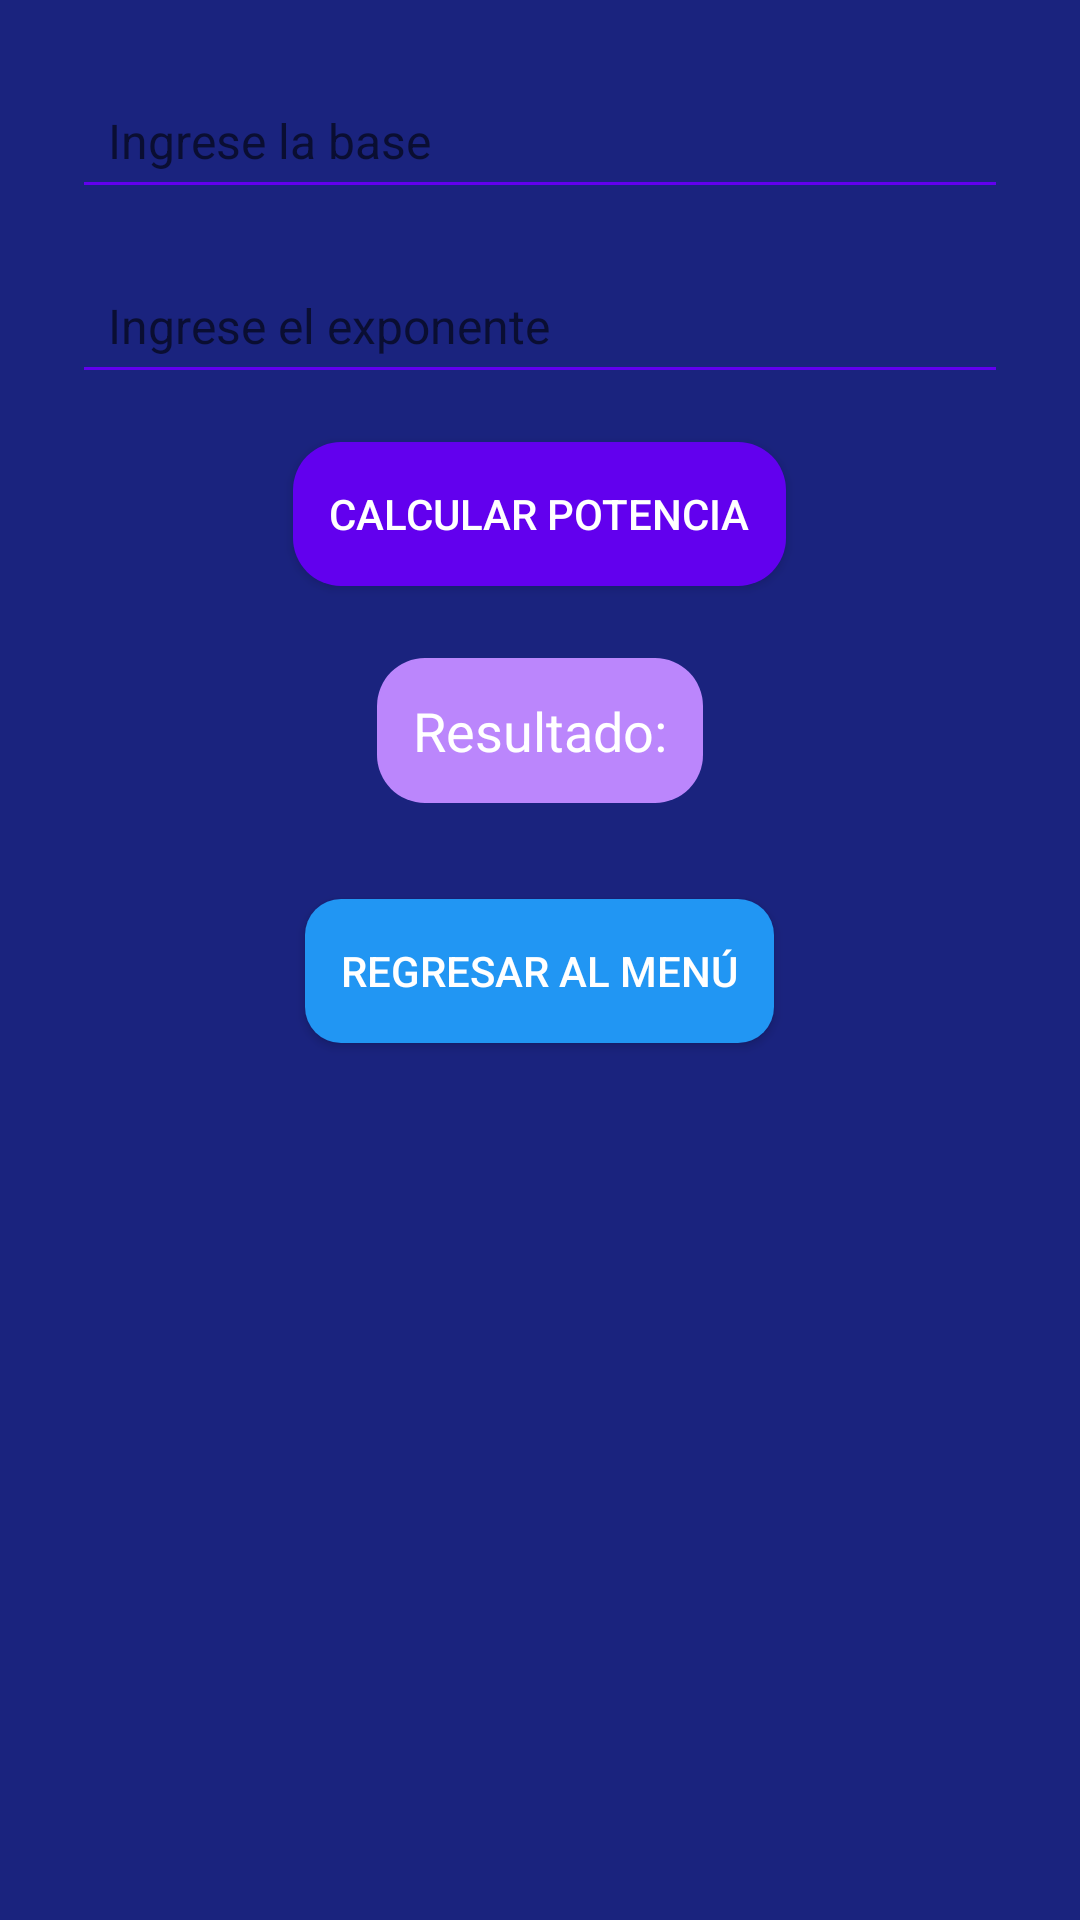

Produce the Android XML layout that renders to this screen, including the resource entries it uses.
<!-- AndroidManifest.xml: application theme Theme.App2025 -->
<!-- res/layout/activity_ejercicio8.xml -->
<?xml version="1.0" encoding="utf-8"?>
<LinearLayout xmlns:android="http://schemas.android.com/apk/res/android"
    android:id="@+id/layoutEjercicio8"
    android:layout_width="match_parent"
    android:layout_height="match_parent"
    android:orientation="vertical"
    android:background="@drawable/fondo_animado"
    android:padding="24dp"
    android:gravity="center_horizontal">

    <EditText
        android:id="@+id/txtBase"
        android:layout_width="match_parent"
        android:layout_height="wrap_content"
        android:hint="Ingrese la base"
        android:inputType="numberDecimal"
        android:layout_marginBottom="16dp"
        android:textColor="@color/primaryText"
        android:backgroundTint="@color/primary"
        android:padding="12dp"
        android:textSize="16sp" />

    <EditText
        android:id="@+id/txtExponente"
        android:layout_width="match_parent"
        android:layout_height="wrap_content"
        android:hint="Ingrese el exponente"
        android:inputType="numberDecimal"
        android:layout_marginBottom="16dp"
        android:textColor="@color/primaryText"
        android:backgroundTint="@color/primary"
        android:padding="12dp"
        android:textSize="16sp" />

    <Button
        android:id="@+id/btnCalcular"
        android:layout_width="wrap_content"
        android:layout_height="wrap_content"
        android:text="Calcular Potencia"
        android:layout_marginBottom="24dp"
        style="@style/EstiloBotonSecundario" />

    <TextView
        android:id="@+id/lblResultado"
        android:layout_width="wrap_content"
        android:layout_height="wrap_content"
        android:text="Resultado:"
        android:textSize="18sp"
        android:textColor="@color/primaryText"
        android:layout_marginBottom="32dp"
        android:background="@drawable/rounded_textview"
        android:padding="12dp" />

    <Button
        android:id="@+id/btnRegresar"
        android:layout_width="wrap_content"
        android:layout_height="wrap_content"
        android:text="Regresar al menú"
        style="@style/EstiloBotonPrincipal" />
</LinearLayout>
<!-- resources referenced by this layout -->
<resources>
  <color name="primary">#6200EE</color>
  <color name="primaryText">#FFFFFF</color>
  <!-- drawable fondo_animado (drawable) -->
  <?xml version="1.0" encoding="utf-8"?>
  
  <animation-list xmlns:android="http://schemas.android.com/apk/res/android"
      android:oneshot="false">
  
      <item android:drawable="@color/fondo1" android:duration="4000" />
      <item android:drawable="@color/fondo2" android:duration="4000" />
      <item android:drawable="@color/fondo3" android:duration="4000" />
  
  </animation-list>
  <!-- drawable rounded_textview (drawable) -->
  <shape xmlns:android="http://schemas.android.com/apk/res/android"
      android:shape="rectangle">
      <solid android:color="@color/tertiary" />
      <corners android:radius="16dp" />
  </shape>
  <style name="EstiloBotonPrincipal">
          <item name="android:background">@drawable/boton_estilo</item>
          <item name="android:textColor">@color/white</item>
          <item name="android:elevation">8dp</item>
          <item name="android:padding">12dp</item>
      </style>
  <style name="EstiloBotonSecundario">
          <item name="android:background">@drawable/selector_boton_numero</item>
          <item name="android:textColor">@color/white</item>
          <item name="android:elevation">6dp</item>
          <item name="android:padding">12dp</item>
      </style>
  <style name="Theme.App2025" parent="Theme.MaterialComponents.DayNight.DarkActionBar">
          <item name="colorPrimary">@color/primary</item>
          <item name="colorSecondary">@color/secondary</item>
          <item name="android:statusBarColor" tools:targetApi="l">?attr/colorPrimaryVariant</item>
          <item name="android:navigationBarColor">@android:color/black</item>
      </style>
  <color name="fondo1">#1A237E</color>
  <color name="fondo2">#283593</color>
  <color name="fondo3">#3949AB</color>
  <color name="tertiary">#BB86FC</color>
  <!-- drawable boton_estilo (drawable) -->
  <?xml version="1.0" encoding="utf-8"?>
  
  <selector xmlns:android="http://schemas.android.com/apk/res/android">
      <item android:state_pressed="true">
          <shape android:shape="rectangle">
              <solid android:color="#FF9800"/>
              <corners android:radius="12dp" />
          </shape>
      </item>
      <item>
          <shape android:shape="rectangle">
              <solid android:color="#2196F3"/>
              <corners android:radius="12dp" />
              <padding android:left="20dp" android:right="20dp" android:top="12dp" android:bottom="12dp"/>
          </shape>
      </item>
  </selector>
  <color name="white">#FFFFFF</color>
  <!-- drawable selector_boton_numero (drawable) -->
  <?xml version="1.0" encoding="utf-8"?>
  
  <selector xmlns:android="http://schemas.android.com/apk/res/android">
      <item android:state_pressed="true">
          <shape android:shape="rectangle">
              <solid android:color="@color/primaryDark" />
              <corners android:radius="16dp" />
          </shape>
      </item>
      <item>
          <shape android:shape="rectangle">
              <solid android:color="@color/primary" />
              <corners android:radius="16dp" />
          </shape>
      </item>
  </selector>
  <color name="secondary">#03DAC5</color>
  <color name="primaryDark">#3700B3</color>
</resources>
